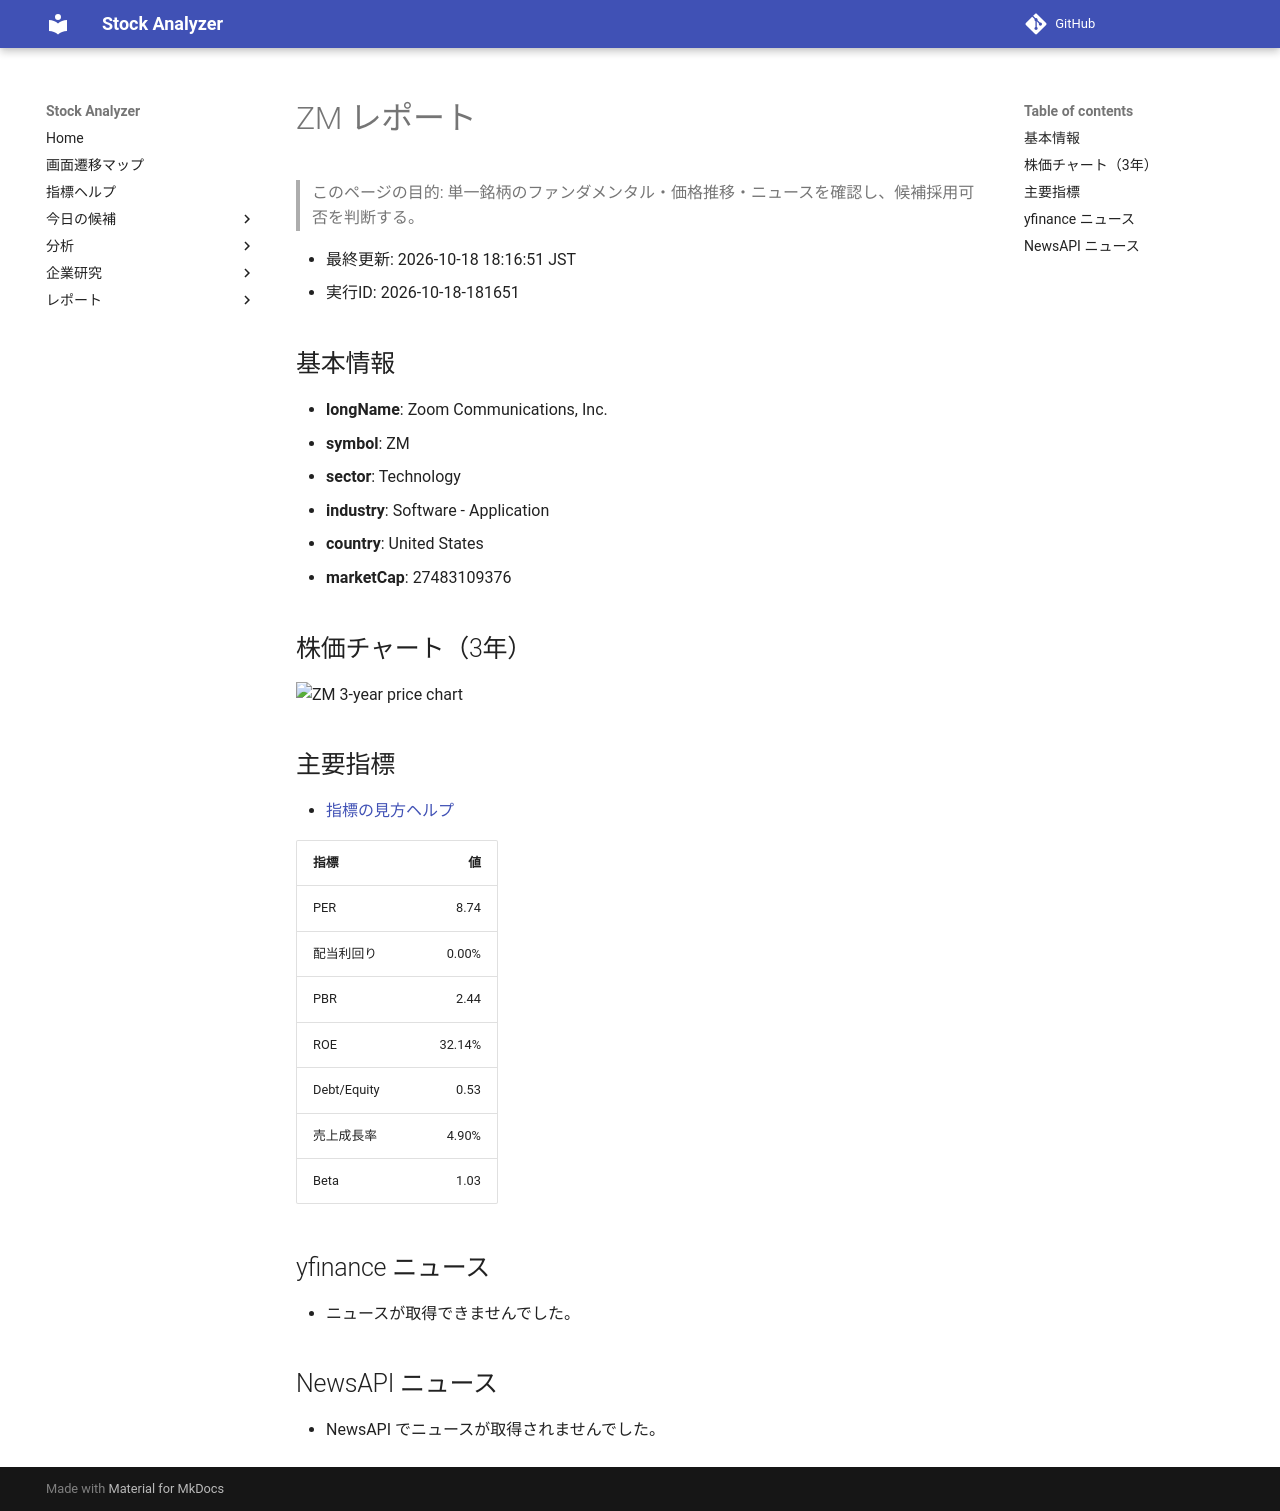

repository: Yumi-note/Making-APP · page: reports/2026-10-18/181651/ZM/index.html · generator: mkdocs

# ZM レポート

> このページの目的: 単一銘柄のファンダメンタル・価格推移・ニュースを確認し、候補採用可否を判断する。

- 最終更新: 2026-10-18 18:16:51 JST
- 実行ID: 2026-10-18-181651

## 基本情報

- **longName**: Zoom Communications, Inc.
- **symbol**: ZM
- **sector**: Technology
- **industry**: Software - Application
- **country**: United States
- **marketCap**: 27483109376

## 株価チャート（3年）

![ZM 3-year price chart](ZM_3y.png)

## 主要指標

- [指標の見方ヘルプ](../../../../indicators.md)

| 指標 | 値 |
|---|---:|
| PER | 8.74 |
| 配当利回り | 0.00% |
| PBR | 2.44 |
| ROE | 32.14% |
| Debt/Equity | 0.53 |
| 売上成長率 | 4.90% |
| Beta | 1.03 |

## yfinance ニュース

- ニュースが取得できませんでした。

## NewsAPI ニュース

- NewsAPI でニュースが取得されませんでした。
